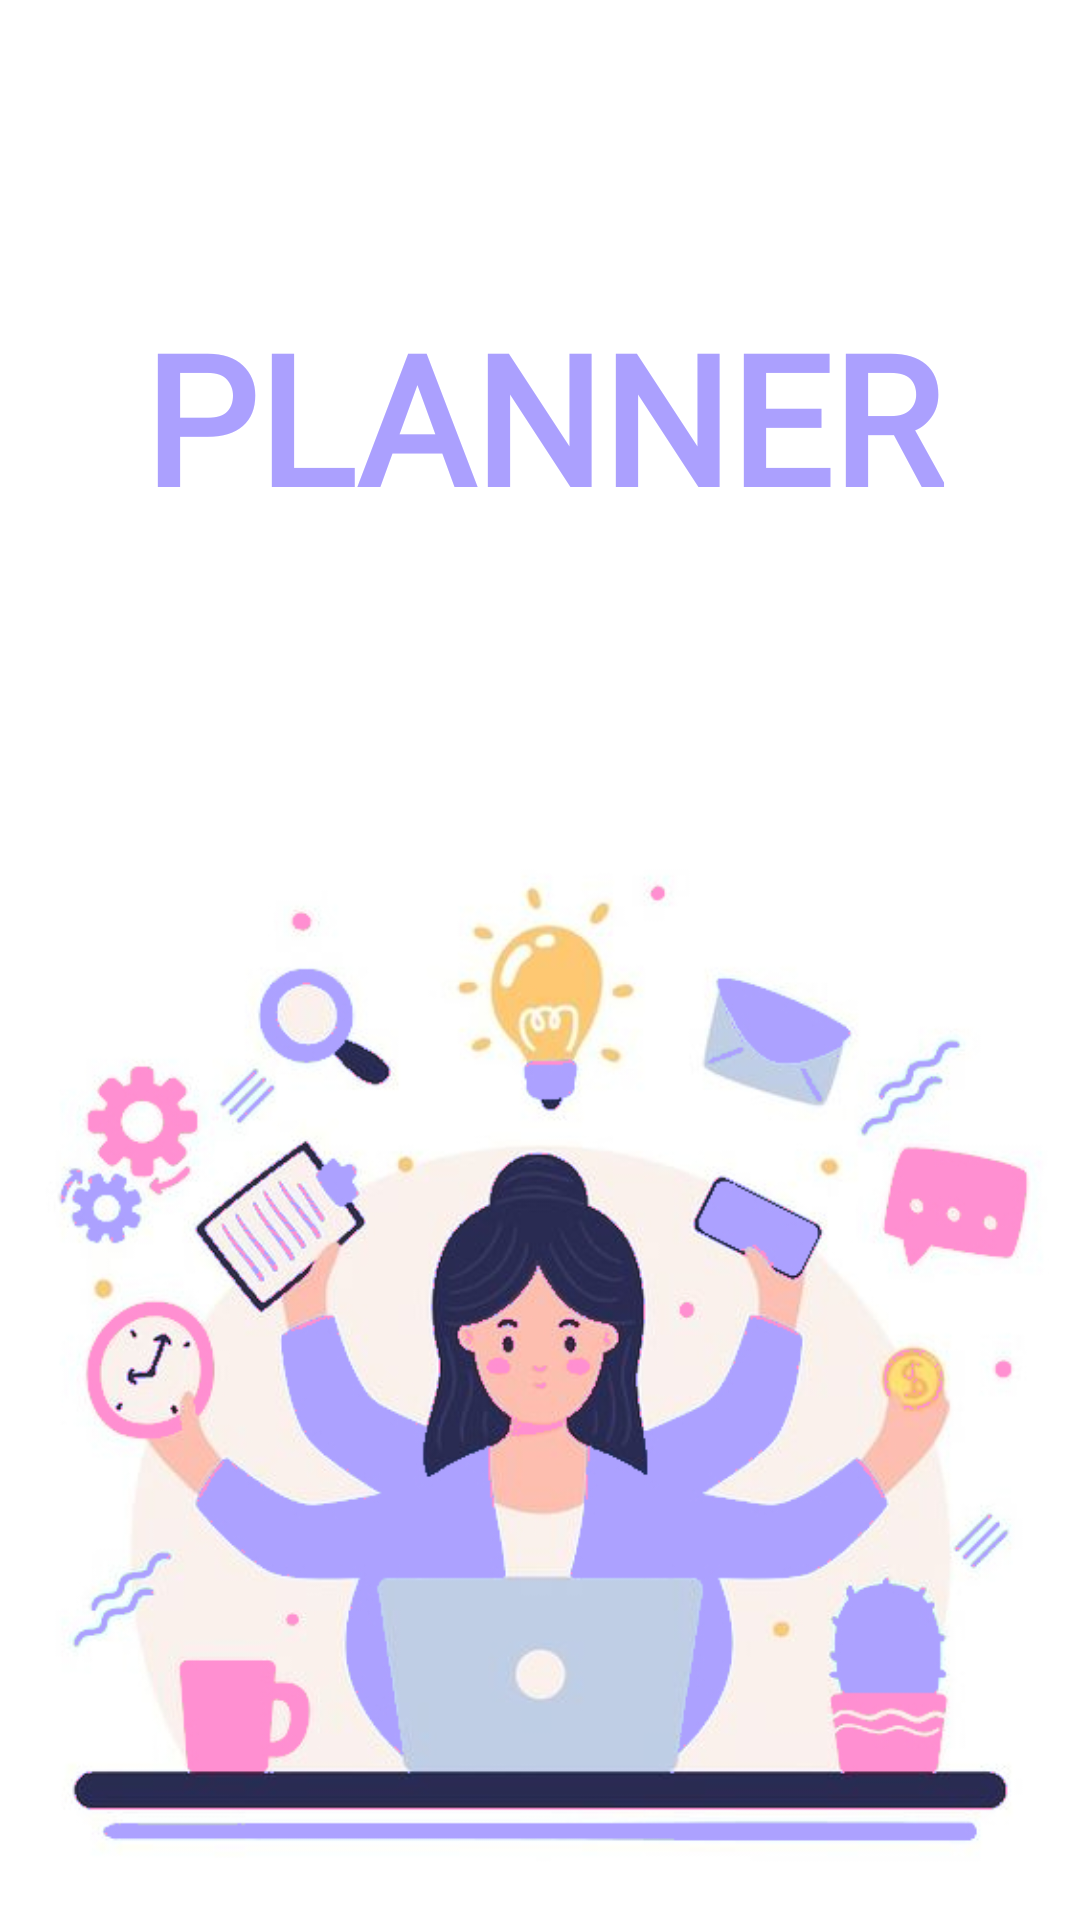

Layout XML and referenced resources for this Android screen:
<!-- AndroidManifest.xml: application theme Theme.NoteToDoApp -->
<!-- res/layout/activity_splash.xml -->
<?xml version="1.0" encoding="utf-8"?>
<androidx.constraintlayout.widget.ConstraintLayout xmlns:android="http://schemas.android.com/apk/res/android"
    xmlns:app="http://schemas.android.com/apk/res-auto"
    xmlns:tools="http://schemas.android.com/tools"
    android:layout_width="match_parent"
    android:layout_height="match_parent"
    tools:context=".SplashActivity">

    <ImageView
        android:id="@+id/imageView2"
        android:layout_width="wrap_content"
        android:layout_height="wrap_content"
        android:contentDescription="@string/todo"
        android:scaleType="fitEnd"
        app:layout_constraintBottom_toBottomOf="parent"
        app:layout_constraintEnd_toEndOf="parent"
        app:layout_constraintHorizontal_bias="0.0"
        app:layout_constraintStart_toStartOf="parent"
        app:layout_constraintTop_toTopOf="parent"
        app:layout_constraintVertical_bias="0.884"
        app:srcCompat="@drawable/splashpic" />

    <TextView
        android:id="@+id/textView"
        android:layout_width="290dp"
        android:layout_height="103dp"
        android:fontFamily="@font/bad_script"
        android:text="@string/planner"
        android:textColor="@color/purple_200"
        android:textSize="60sp"
        android:textStyle="bold"
        app:layout_constraintBottom_toBottomOf="parent"
        app:layout_constraintEnd_toEndOf="parent"
        app:layout_constraintHorizontal_bias="0.679"
        app:layout_constraintStart_toStartOf="parent"
        app:layout_constraintTop_toTopOf="parent"
        app:layout_constraintVertical_bias="0.184" />
</androidx.constraintlayout.widget.ConstraintLayout>
<!-- resources referenced by this layout -->
<resources>
  <color name="purple_200">#ABA0FE</color>
  <!-- drawable splashpic: jpg bitmap (drawable, 182284 bytes) -->
  <string name="planner">PLANNER</string>
  <string name="todo">TODO</string>
  <style name="Theme.NoteToDoApp" parent="Theme.MaterialComponents.DayNight.NoActionBar">
          
          <item name="colorPrimary">@color/purple_200</item>
          <item name="colorPrimaryVariant">@color/white</item>
          <item name="colorOnPrimary">@color/white</item>
          
          <item name="colorSecondary">@color/purple_200</item>
          <item name="colorSecondaryVariant">@color/purple_200</item>
          <item name="colorOnSecondary">@color/black</item>
          
          <item name="android:statusBarColor">?attr/colorPrimaryVariant</item>
          
      </style>
  <color name="white">#FFFFFFFF</color>
  <color name="black">#FF000000</color>
</resources>
